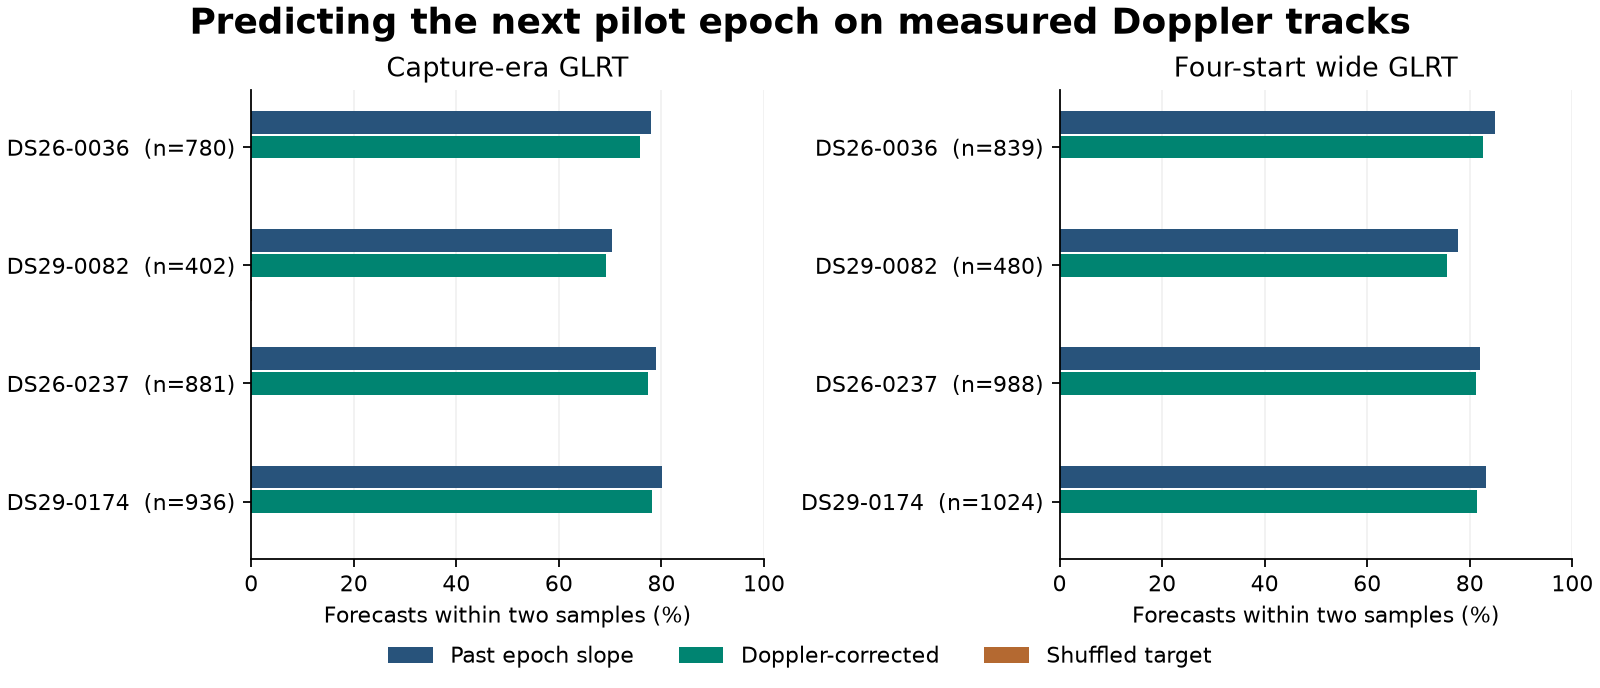

The file beside this chart, header and first rows:
id, source, cohort, positive_probes, graph_tracks, graph_owned, candidate_triples, eligible_triples, history_pass, comparable, linear_median_samples, linear_within_1, linear_within_2, linear_within_20, doppler_median_samples, doppler_within_1, doppler_within_2, doppler_within_20, shuffle_median_samples, shuffle_within_1, shuffle_within_2, shuffle_within_20, admission_criterion, cpu_s
DS26-0036, capture-era, diagnostic, 3395, 94, 2867, 2679, 797, 788, 780, 0.4908, 588, 608, 759, 0.8277, 504, 592, 718, 3293, 0, 0, 2, True, 0.2483
DS26-0036, wide, diagnostic, 3656, 103, 3140, 2934, 852, 842, 839, 0.4352, 686, 712, 822, 0.7505, 587, 693, 792, 3626, 0, 0, 2, True, 0.3253
DS29-0082, capture-era, diagnostic, 1868, 61, 1526, 1404, 407, 406, 402, 0.5828, 265, 283, 395, 0.9707, 209, 278, 369, 3234, 0, 1, 1, True, 0.1673
DS29-0082, wide, diagnostic, 2063, 71, 1789, 1647, 491, 490, 480, 0.5337, 347, 373, 473, 0.9109, 278, 363, 448, 3250, 0, 0, 0, True, 0.1971
DS26-0237, capture-era, confirmation, 3740, 103, 3293, 3087, 894, 888, 881, 0.4788, 663, 695, 851, 0.8208, 559, 681, 810, 3443, 0, 0, 1, True, 0.2588
DS26-0237, wide, confirmation, 4008, 110, 3626, 3406, 999, 992, 988, 0.4699, 768, 811, 963, 0.794, 663, 802, 927, 3418, 0, 0, 0, True, 0.3075
DS29-0174, capture-era, confirmation, 4018, 128, 3587, 3331, 951, 947, 936, 0.4806, 711, 750, 915, 0.8317, 587, 731, 885, 3366, 0, 0, 5, True, 0.4051
DS29-0174, wide, confirmation, 4169, 126, 3762, 3510, 1034, 1033, 1024, 0.449, 812, 852, 1001, 0.7971, 674, 834, 979, 3407, 0, 0, 3, True, 0.3277
